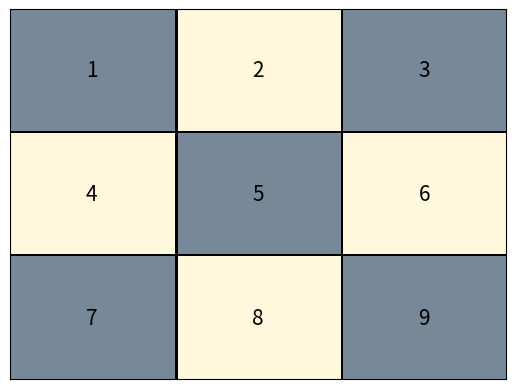
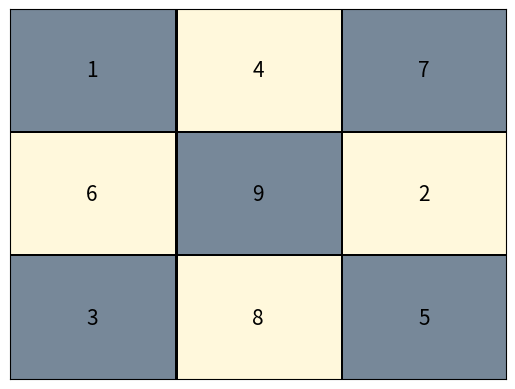

Write Python code to recreate these figures, in order.
print("Importando paquetes...")
import matplotlib
matplotlib.use('Agg')
import matplotlib.pyplot as plt
import matplotlib.patches as patches
# from matplotlib.offsetbox import AnnotationBbox, OffsetImage
print("Listo!")

###############################################################################
# Definicion de las funciones #################################################

def dibujar_tablero(f, letras, n):
    # Inicializo el plano que contiene la figura
    fig, axes = plt.subplots()
    axes.get_xaxis().set_visible(False)
    axes.get_yaxis().set_visible(False)

    # Dibujo el tablero
    step = 1./3
    tangulos = []

    # Creo los cuadrados claros en el tablero
    tangulos.append(patches.Rectangle((0, step), step, step, facecolor='cornsilk'))
    tangulos.append(patches.Rectangle(*[(step, 0), step, step], facecolor='cornsilk'))
    tangulos.append(patches.Rectangle(*[(2 * step, step), step, step], facecolor='cornsilk'))
    tangulos.append(patches.Rectangle(*[(step, 2 * step), step, step], facecolor='cornsilk'))

    # Creo los cuadrados oscuros en el tablero
    tangulos.append(patches.Rectangle(*[(2 * step, 2 * step), step, step], facecolor='lightslategrey'))
    tangulos.append(patches.Rectangle(*[(0, 2 * step), step, step], facecolor='lightslategrey'))
    tangulos.append(patches.Rectangle(*[(2 * step, 0), step, step], facecolor='lightslategrey'))
    tangulos.append(patches.Rectangle(*[(step, step), step, step], facecolor='lightslategrey'))
    tangulos.append(patches.Rectangle(*[(0, 0), step, step], facecolor='lightslategrey'))

    # Creo las líneas del tablero
    for j in range(3):
        locacion = j * step
        # Crea linea horizontal en el rectangulo
        tangulos.append(patches.Rectangle(*[(0, step + locacion), 1, 0.005], facecolor='black'))
        # Crea linea vertical en el rectangulo
        tangulos.append(patches.Rectangle(*[(step + locacion, 0), 0.005, 1], facecolor='black'))

    for t in tangulos:
        axes.add_patch(t)

    # Creando las direcciones en la imagen de acuerdo a literal
    direcciones = {}
    direcciones[1] = [0.165, 0.835]  # A
    direcciones[2] = [0.5, 0.835]    # B
    direcciones[3] = [0.835, 0.835]  # C
    direcciones[4] = [0.165, 0.5]    # D
    direcciones[5] = [0.5, 0.5]      # E
    direcciones[6] = [0.835, 0.5]    # F
    direcciones[7] = [0.165, 0.165]  # G
    direcciones[8] = [0.5, 0.165]    # H
    direcciones[9] = [0.835, 0.165]  # I

    # Asignar direccion a cada casilla del tablero
    aux = {}
    for i in range(1, 10):
        aux["A" + str(i)] = 1
        aux["B" + str(i)] = 2
        aux["C" + str(i)] = 3
        aux["D" + str(i)] = 4
        aux["E" + str(i)] = 5
        aux["F" + str(i)] = 6
        aux["G" + str(i)] = 7
        aux["H" + str(i)] = 8
        aux["I" + str(i)] = 9

    # Asignamos los numeros de la interpretacion al tablero
    for l in f:
        if f[l] == 1:
            # print(l, letras[l])
            # print(direcciones[aux[l]][0], direcciones[aux[l]][1])
            plt.text(direcciones[aux[l]][0], direcciones[aux[l]][1], letras[l],
                     fontsize = 15, horizontalalignment = 'center',
                     verticalalignment = 'center')

    # plt.show()

    # Salvamos la imagen del tablero con la respectiva interpretación
    fig.savefig("tablero_" + str(n) + ".png")

###############################################################################
# Bloque principal de instrucciones ###########################################

# Creamos las interpretaciones

inter1 = {}
for i in range(1, 10):
    inter1["A" + str(i)] = 0
    inter1["B" + str(i)] = 0
    inter1["C" + str(i)] = 0
    inter1["D" + str(i)] = 0
    inter1["E" + str(i)] = 0
    inter1["F" + str(i)] = 0
    inter1["G" + str(i)] = 0
    inter1["H" + str(i)] = 0
    inter1["I" + str(i)] = 0
# print(len(inter1))

# Letras proposicionales con valor de verdad en 1
inter1["A1"] = 1
inter1["B2"] = 1
inter1["C3"] = 1
inter1["D4"] = 1
inter1["E5"] = 1
inter1["F6"] = 1
inter1["G7"] = 1
inter1["H8"] = 1
inter1["I9"] = 1
# print()
# print(inter1)

# print()
# for j in inter1:
#     print(j, inter1[j])

###############################################################################

inter2 = {}
for i in range(1, 10):
    inter2["A" + str(i)] = 0
    inter2["B" + str(i)] = 0
    inter2["C" + str(i)] = 0
    inter2["D" + str(i)] = 0
    inter2["E" + str(i)] = 0
    inter2["F" + str(i)] = 0
    inter2["G" + str(i)] = 0
    inter2["H" + str(i)] = 0
    inter2["I" + str(i)] = 0
# print(len(inter2))

# Letras proposicionales con valor de verdad en 1
inter2["A1"] = 1
inter2["B4"] = 1
inter2["C7"] = 1
inter2["D6"] = 1
inter2["E9"] = 1
inter2["F2"] = 1
inter2["G3"] = 1
inter2["H8"] = 1
inter2["I5"] = 1
# print()
# print(inter2)

# print()
# for j in inter2:
#     print(j, inter2[j])

###############################################################################

# Asignamos los posibles numeros del tablero a las letras proposicionales
asig = {}
for k in range(1, 10):
    asig["A" + str(k)] = k
    asig["B" + str(k)] = k
    asig["C" + str(k)] = k
    asig["D" + str(k)] = k
    asig["E" + str(k)] = k
    asig["F" + str(k)] = k
    asig["G" + str(k)] = k
    asig["H" + str(k)] = k
    asig["I" + str(k)] = k
# print()
# print(asig)

# print()
# for l in asig:
#     print(l, asig[l])

###############################################################################

# Invocamos las funciones con las interpretaciones
dibujar_tablero(inter1, asig, 1)
dibujar_tablero(inter2, asig, 2)
